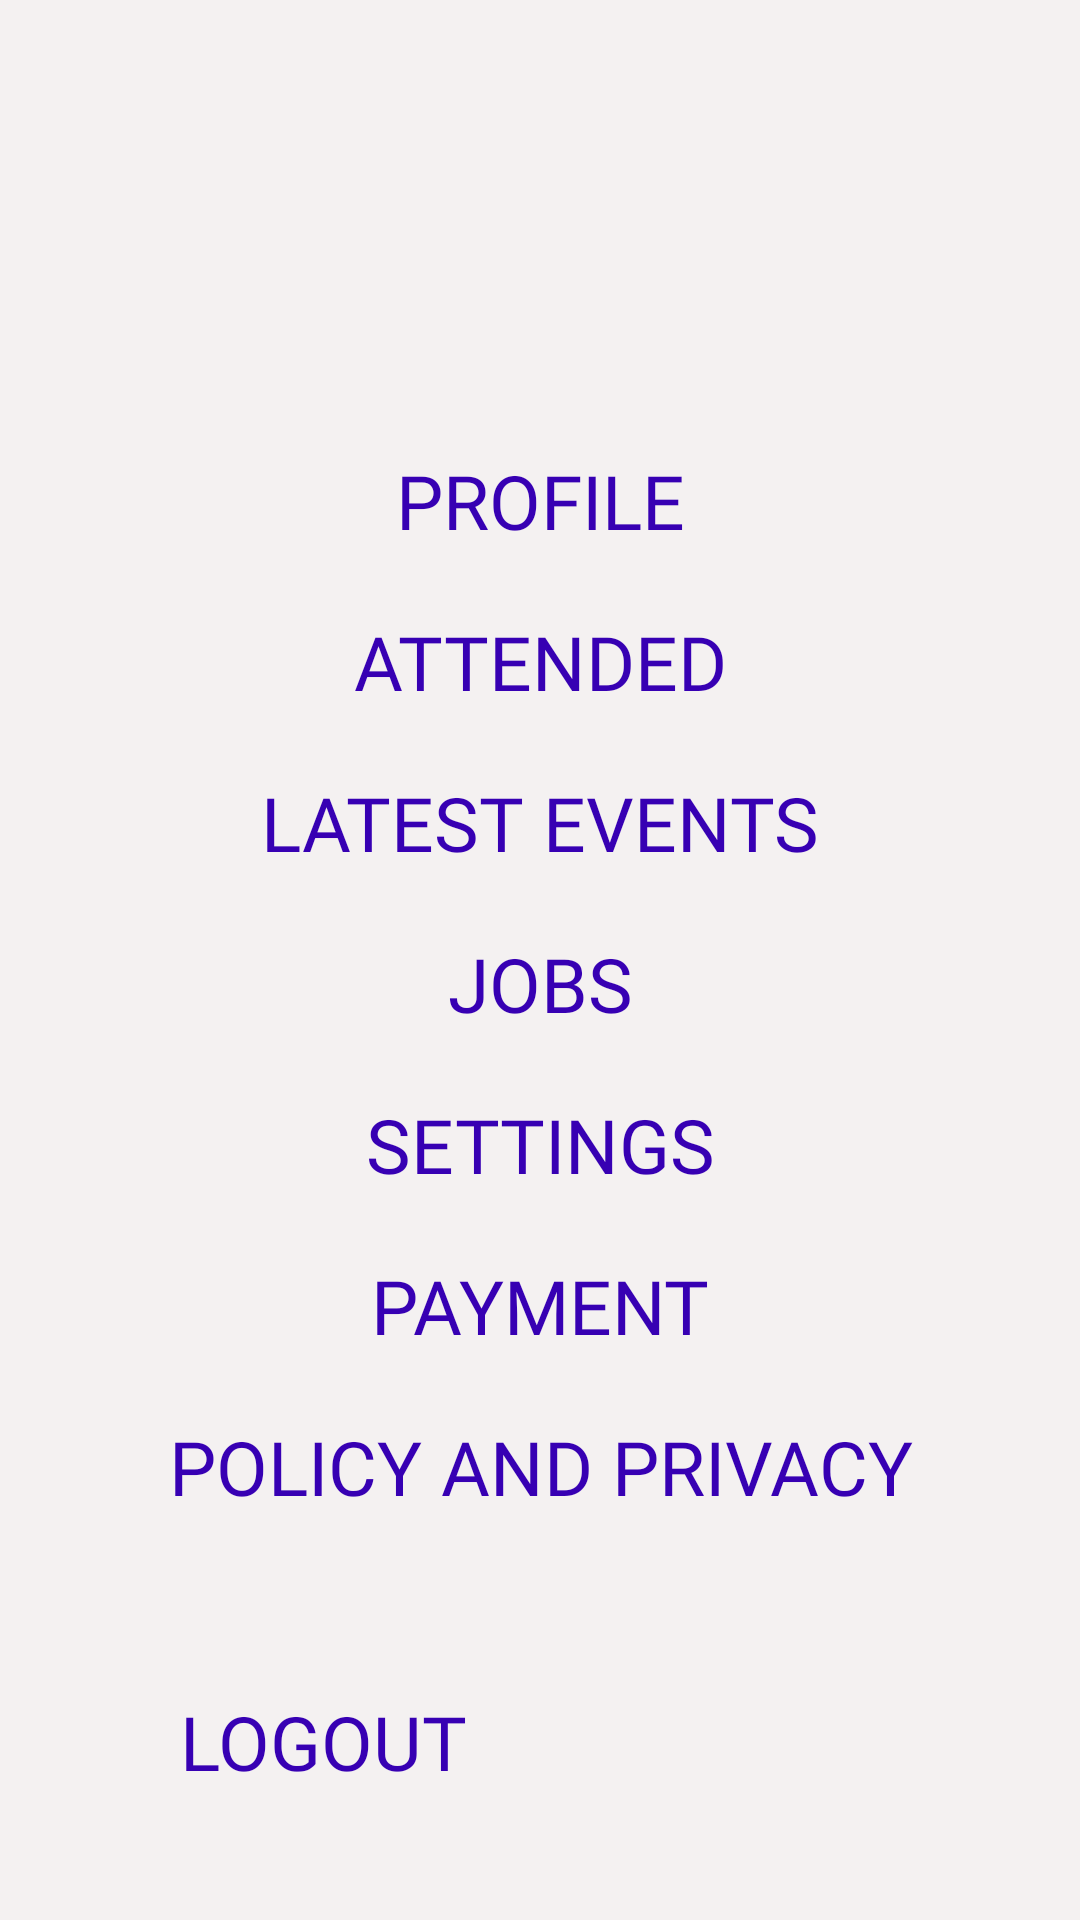

Layout XML and referenced resources for this Android screen:
<!-- AndroidManifest.xml: application theme Theme.CleverMindPOB -->
<!-- res/layout/sidebar.xml -->
<?xml version="1.0" encoding="utf-8"?>
<com.google.android.material.navigation.NavigationView
    android:id="@+id/navigation_view"
    android:layout_gravity="start"
    android:background="#F4F1F1"
    xmlns:android="http://schemas.android.com/apk/res/android"
    android:layout_width="200dp"
    android:layout_height="match_parent">

    <LinearLayout
        android:layout_marginTop="25dp"
        android:orientation="vertical"
        android:layout_width="match_parent"
        android:layout_height="match_parent">

        <ImageView
            android:id="@+id/close_menu"
            android:src="@drawable/menu"
            android:layout_width="75dp"
            android:layout_height="75dp"/>

        <TextView
            android:id="@+id/profile"
            android:layout_marginTop="50dp"
            android:text="@string/profile"
            android:gravity="center"
            android:fontFamily="@font/brosh_k"
            android:textColor="@color/purple_700"
            android:textSize="25sp"
            android:layout_width="match_parent"
            android:layout_height="wrap_content"/>
        <TextView
            android:id="@+id/attended"
            android:layout_marginTop="20dp"
            android:text="@string/attended"
            android:gravity="center"
            android:fontFamily="@font/brosh_k"
            android:textColor="@color/purple_700"
            android:textSize="25sp"
            android:layout_width="match_parent"
            android:layout_height="wrap_content"/>
        <TextView
            android:id="@+id/latest_events"
            android:layout_marginTop="20dp"
            android:text="@string/latest_events"
            android:gravity="center"
            android:fontFamily="@font/brosh_k"
            android:textColor="@color/purple_700"
            android:textSize="25sp"
            android:layout_width="match_parent"
            android:layout_height="wrap_content"/>
        <TextView
            android:id="@+id/jobs"
            android:layout_marginTop="20dp"
            android:text="@string/jobs"
            android:gravity="center"
            android:fontFamily="@font/brosh_k"
            android:textColor="@color/purple_700"
            android:textSize="25sp"
            android:layout_width="match_parent"
            android:layout_height="wrap_content"/>
        <TextView
            android:id="@+id/settings"
            android:layout_marginTop="20dp"
            android:text="@string/settings"
            android:gravity="center"
            android:fontFamily="@font/brosh_k"
            android:textColor="@color/purple_700"
            android:textSize="25sp"
            android:layout_width="match_parent"
            android:layout_height="wrap_content"/>
        <TextView
            android:id="@+id/payment"
            android:layout_marginTop="20dp"
            android:text="@string/payment"
            android:gravity="center"
            android:fontFamily="@font/brosh_k"
            android:textColor="@color/purple_700"
            android:textSize="25sp"
            android:layout_width="match_parent"
            android:layout_height="wrap_content"/>
        <TextView
            android:id="@+id/policy_and_privacy"
            android:layout_marginTop="20dp"
            android:text="@string/policy_and_privacy"
            android:gravity="center"
            android:fontFamily="@font/brosh_k"
            android:textColor="@color/purple_700"
            android:textSize="25sp"
            android:layout_width="match_parent"
            android:layout_height="wrap_content"/>

        <RelativeLayout
            android:id="@+id/logout"
            android:layout_marginTop="50dp"
            android:layout_width="match_parent"
            android:layout_height="wrap_content">

            <ImageView
                android:layout_marginStart="5dp"
                android:id="@+id/img"
                android:layout_width="50dp"
                android:layout_height="50dp"
                android:layout_alignParentStart="true"
                android:layout_alignParentEnd="@+id/txt"
                android:src="@drawable/log_out" />

            <TextView
                android:id="@+id/txt"
                android:layout_marginStart="5dp"
                android:layout_width="wrap_content"
                android:layout_height="wrap_content"
                android:layout_centerVertical="true"
                android:layout_toEndOf="@+id/img"
                android:fontFamily="@font/brosh_k"
                android:text="@string/logout"
                android:textColor="@color/purple_700"
                android:textSize="25sp" />

        </RelativeLayout>

    </LinearLayout>


</com.google.android.material.navigation.NavigationView>
<!-- resources referenced by this layout -->
<resources>
  <color name="purple_700">#FF3700B3</color>
  <string name="attended">ATTENDED</string>
  <string name="jobs">JOBS</string>
  <string name="latest_events">LATEST EVENTS</string>
  <string name="logout">LOGOUT</string>
  <string name="payment">PAYMENT</string>
  <string name="policy_and_privacy">POLICY AND PRIVACY</string>
  <string name="profile">PROFILE</string>
  <string name="settings">SETTINGS</string>
  <style name="Theme.CleverMindPOB" parent="Theme.MaterialComponents.DayNight.NoActionBar">
          
          <item name="colorPrimary">@color/purple_500</item>
          <item name="colorPrimaryVariant">#003700B3</item>
          <item name="colorOnPrimary">@color/white</item>
          
          <item name="colorSecondary">@color/teal_200</item>
          <item name="colorSecondaryVariant">@color/teal_700</item>
          <item name="colorOnSecondary">@color/black</item>
          
          <item name="android:statusBarColor" tools:targetApi="l">?attr/colorPrimaryVariant</item>
          
          <item name="android:windowBackground">@drawable/background</item>
          <item name="android:fitsSystemWindows">true</item>
      </style>
  <color name="purple_500">#FF6200EE</color>
  <color name="white">#FFFFFFFF</color>
  <color name="teal_200">#FF03DAC5</color>
  <color name="teal_700">#FF018786</color>
  <color name="black">#FF000000</color>
</resources>
